Image classification data set "Automatic-Classification-of-Paper-Currencies" (laylaa7/Automatic-Classification-of-Paper-Currencies on GitHub). Class labels (10): 1 denomination back, 1 denomination front, 10 denomination back, 10 denomination front, 20 denomination back, 20 denomination front, 5 denomination back, 5 denomination front, 50 denomination back, 50 denomination front.

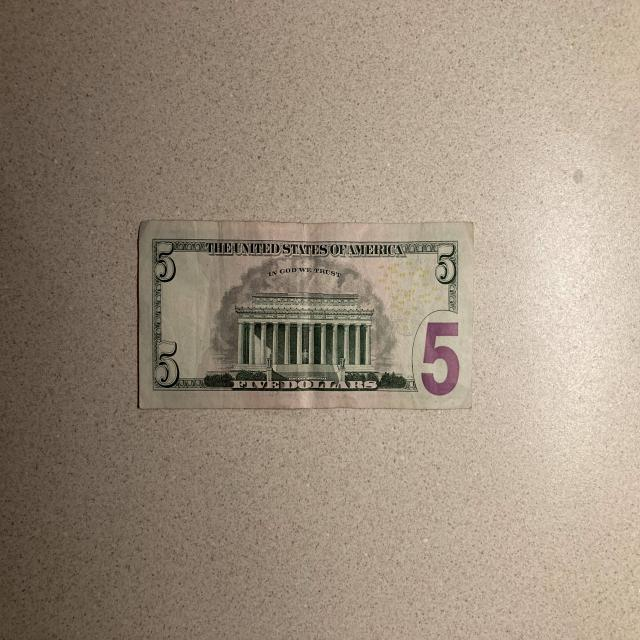
Label: 5 denomination back

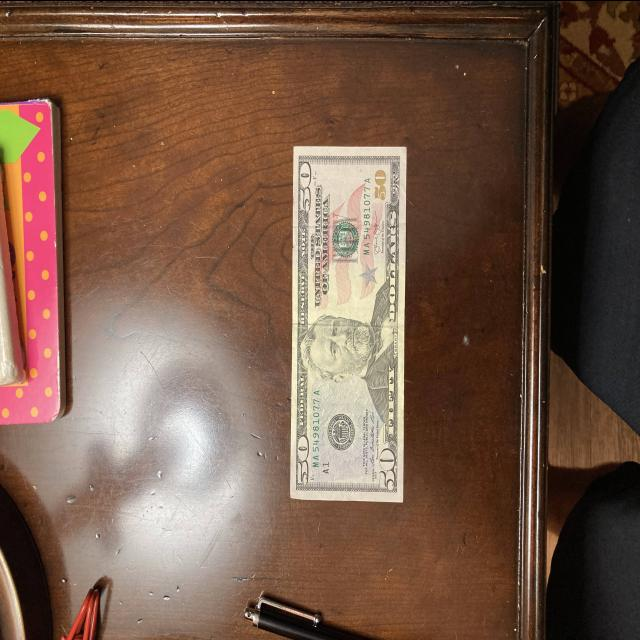
Label: 50 denomination front

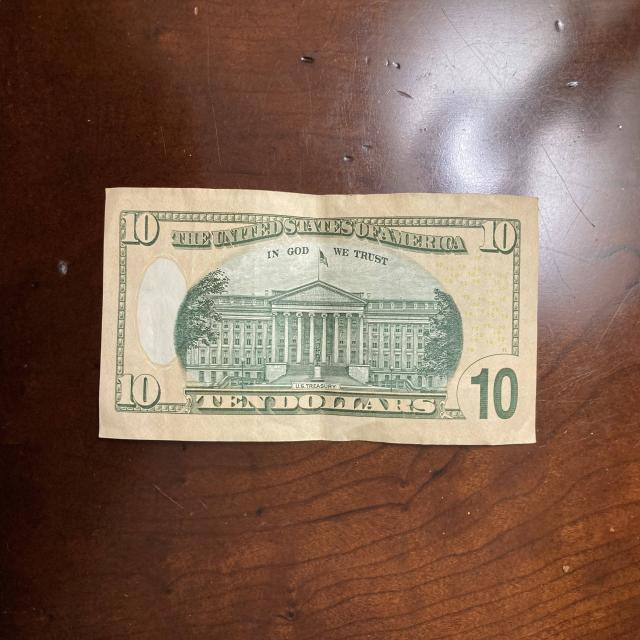
Label: 10 denomination back

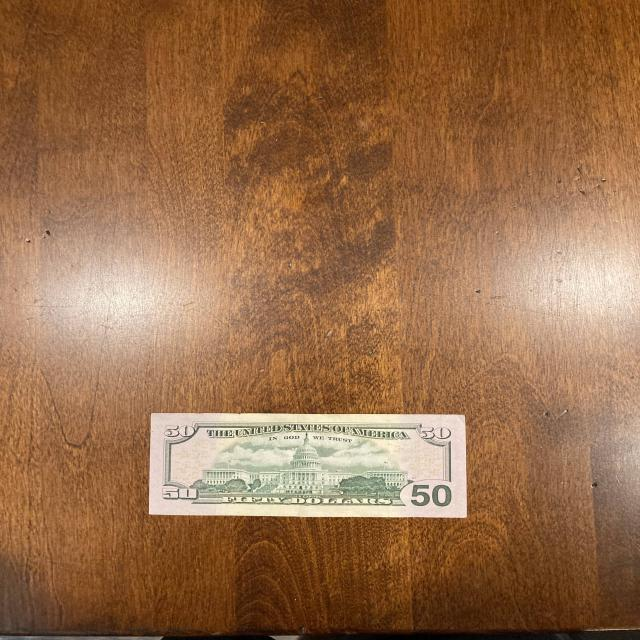
Label: 50 denomination back

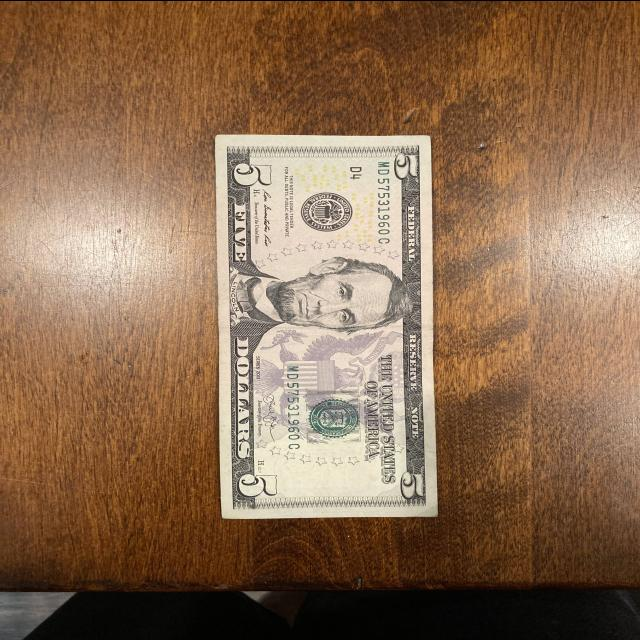
Label: 5 denomination front

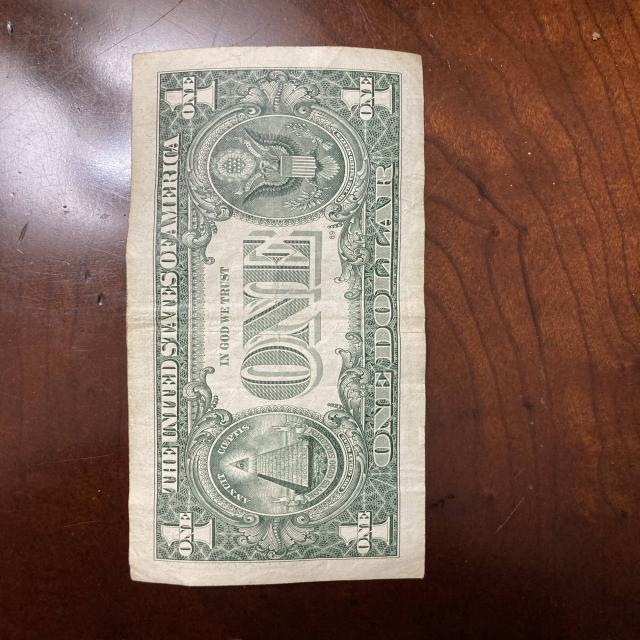
Label: 1 denomination back
